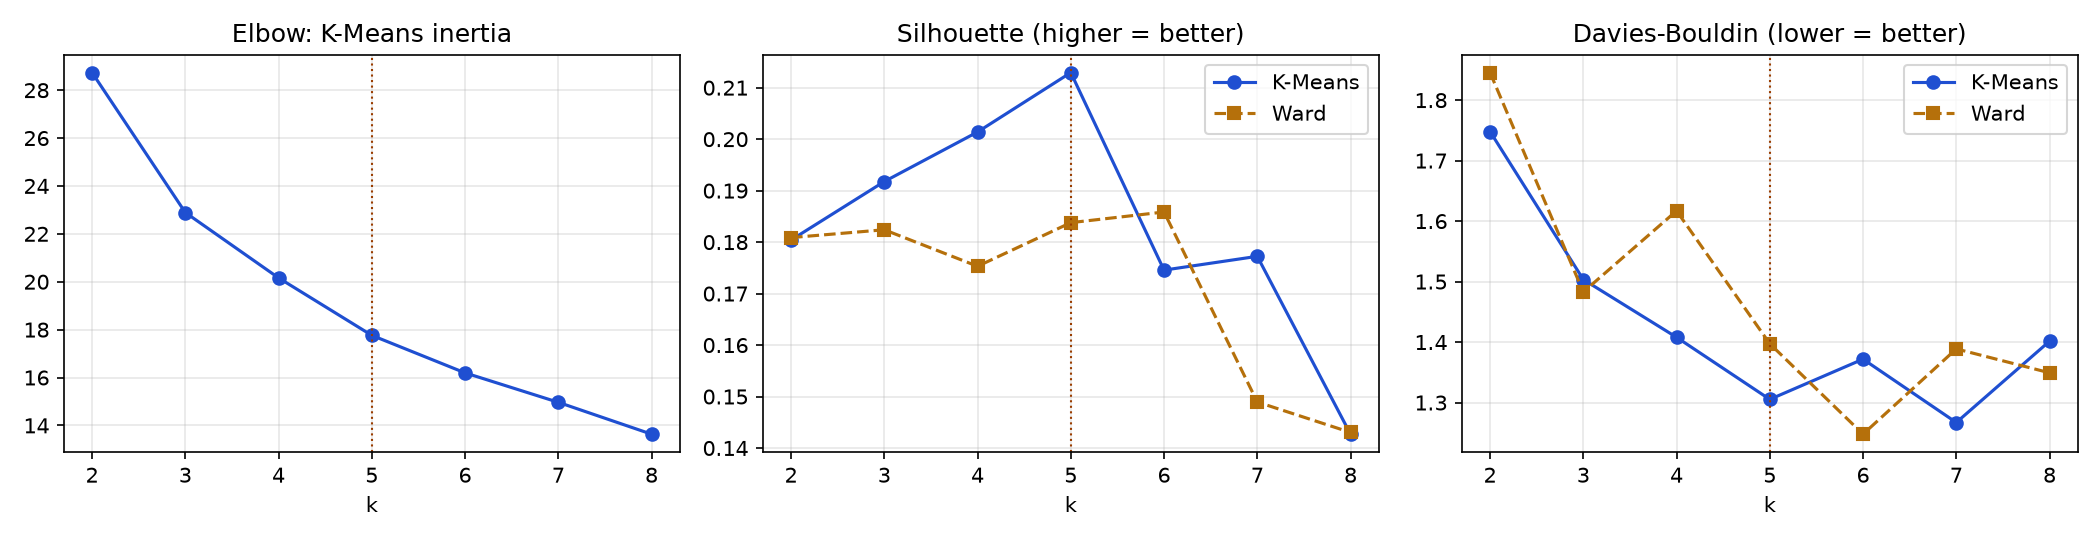

The table this chart was drawn from, first rows:
k, inertia, silhouette_kmeans, davies_bouldin_kmeans, calinski_harabasz_kmeans, silhouette_ward, davies_bouldin_ward, ari_kmeans_vs_ward, min_cluster_size, bootstrap_ari
2, 28.73, 0.1804, 1.748, 8.186, 0.1809, 1.846, 0.1908, 12, 0.4854
3, 22.89, 0.1918, 1.503, 8.401, 0.1824, 1.483, 0.8097, 9, 0.725
4, 20.16, 0.2014, 1.408, 7.297, 0.1753, 1.617, 0.7621, 3, 0.6841
5, 17.76, 0.2129, 1.305, 6.818, 0.1838, 1.397, 0.7594, 3, 0.6623
6, 16.19, 0.1746, 1.372, 6.207, 0.1859, 1.248, 0.6519, 3, 0.537
7, 14.97, 0.1772, 1.267, 5.679, 0.1489, 1.389, 0.4323, 2, 0.4841
8, 13.63, 0.1427, 1.401, 5.417, 0.143, 1.349, 0.586, 2, 0.4528
